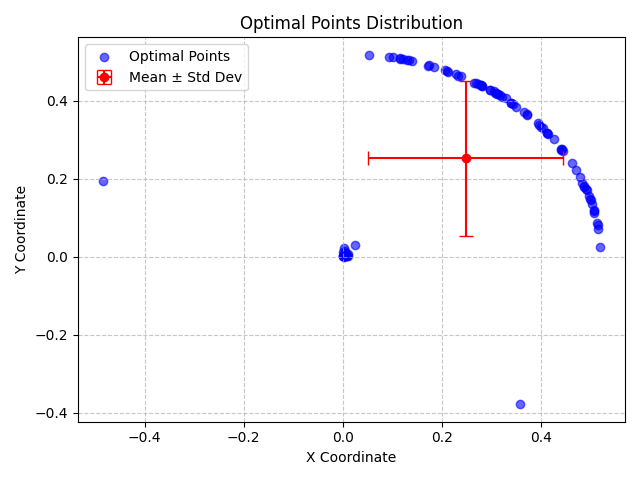

Values plotted in this chart, from the file beside it:
X, Y, X_Std, Y_Std
0.3043, 0.4235, 0.1969, 0.1979
0.232, 0.4632, 0.1969, 0.1979
0.115, 0.5078, 0.1969, 0.1979
0.2971, 0.4265, 0.1969, 0.1979
0.005972, 0.0049, 0.1969, 0.1979
0.3929, 0.3417, 0.1969, 0.1979
0.007545, 0.001026, 0.1969, 0.1979
0.001596, 0.0063, 0.1969, 0.1979
0.1835, 0.4869, 0.1969, 0.1979
0.4001, 0.3316, 0.1969, 0.1979
0.4445, 0.2695, 0.1969, 0.1979
0.2808, 0.4383, 0.1969, 0.1979
0.3205, 0.4085, 0.1969, 0.1979
0.2117, 0.4738, 0.1969, 0.1979
0.4618, 0.241, 0.1969, 0.1979
0.5009, 0.1441, 0.1969, 0.1979
0.5064, 0.1163, 0.1969, 0.1979
0.001336, 0.001969, 0.1969, 0.1979
0.5157, 0.07178, 0.1969, 0.1979
0.2064, 0.4776, 0.1969, 0.1979
0.3285, 0.4056, 0.1969, 0.1979
0.008968, 0.003112, 0.1969, 0.1979
0.4113, 0.316, 0.1969, 0.1979
0.4876, 0.1789, 0.1969, 0.1979
0.003244, 0.003231, 0.1969, 0.1979
0.1729, 0.4896, 0.1969, 0.1979
0.00402, 0.008722, 0.1969, 0.1979
0.3707, 0.3657, 0.1969, 0.1979
0.3104, 0.4172, 0.1969, 0.1979
0.003944, 0.005854, 0.1969, 0.1979
0.006979, 0.004881, 0.1969, 0.1979
0.4923, 0.1703, 0.1969, 0.1979
0.4701, 0.2216, 0.1969, 0.1979
0.2276, 0.4678, 0.1969, 0.1979
0.2695, 0.4459, 0.1969, 0.1979
0.2783, 0.4387, 0.1969, 0.1979
0.3726, 0.364, 0.1969, 0.1979
0.5192, 0.02553, 0.1969, 0.1979
0.4407, 0.2739, 0.1969, 0.1979
0.4404, 0.2761, 0.1969, 0.1979
0.1007, 0.5103, 0.1969, 0.1979
1.4109316990307263e-06, 0.01138, 0.1969, 0.1979
0.003514, 0.005035, 0.1969, 0.1979
0.3502, 0.3844, 0.1969, 0.1979
0.004252, 0.0141, 0.1969, 0.1979
0.4416, 0.276, 0.1969, 0.1979
0.4874, 0.182, 0.1969, 0.1979
0.002649, 0.02182, 0.1969, 0.1979
0.1733, 0.4904, 0.1969, 0.1979
0.003263, 0.004502, 0.1969, 0.1979
0.1393, 0.5015, 0.1969, 0.1979
0.4831, 0.1892, 0.1969, 0.1979
0.3438, 0.3899, 0.1969, 0.1979
0.001464, 1.5500972328608142e-05, 0.1969, 0.1979
0.2642, 0.445, 0.1969, 0.1979
0.3166, 0.4132, 0.1969, 0.1979
0.4958, 0.1564, 0.1969, 0.1979
0.4253, 0.3012, 0.1969, 0.1979
0.4117, 0.3178, 0.1969, 0.1979
0.5024, 0.1339, 0.1969, 0.1979
... 40 more rows
